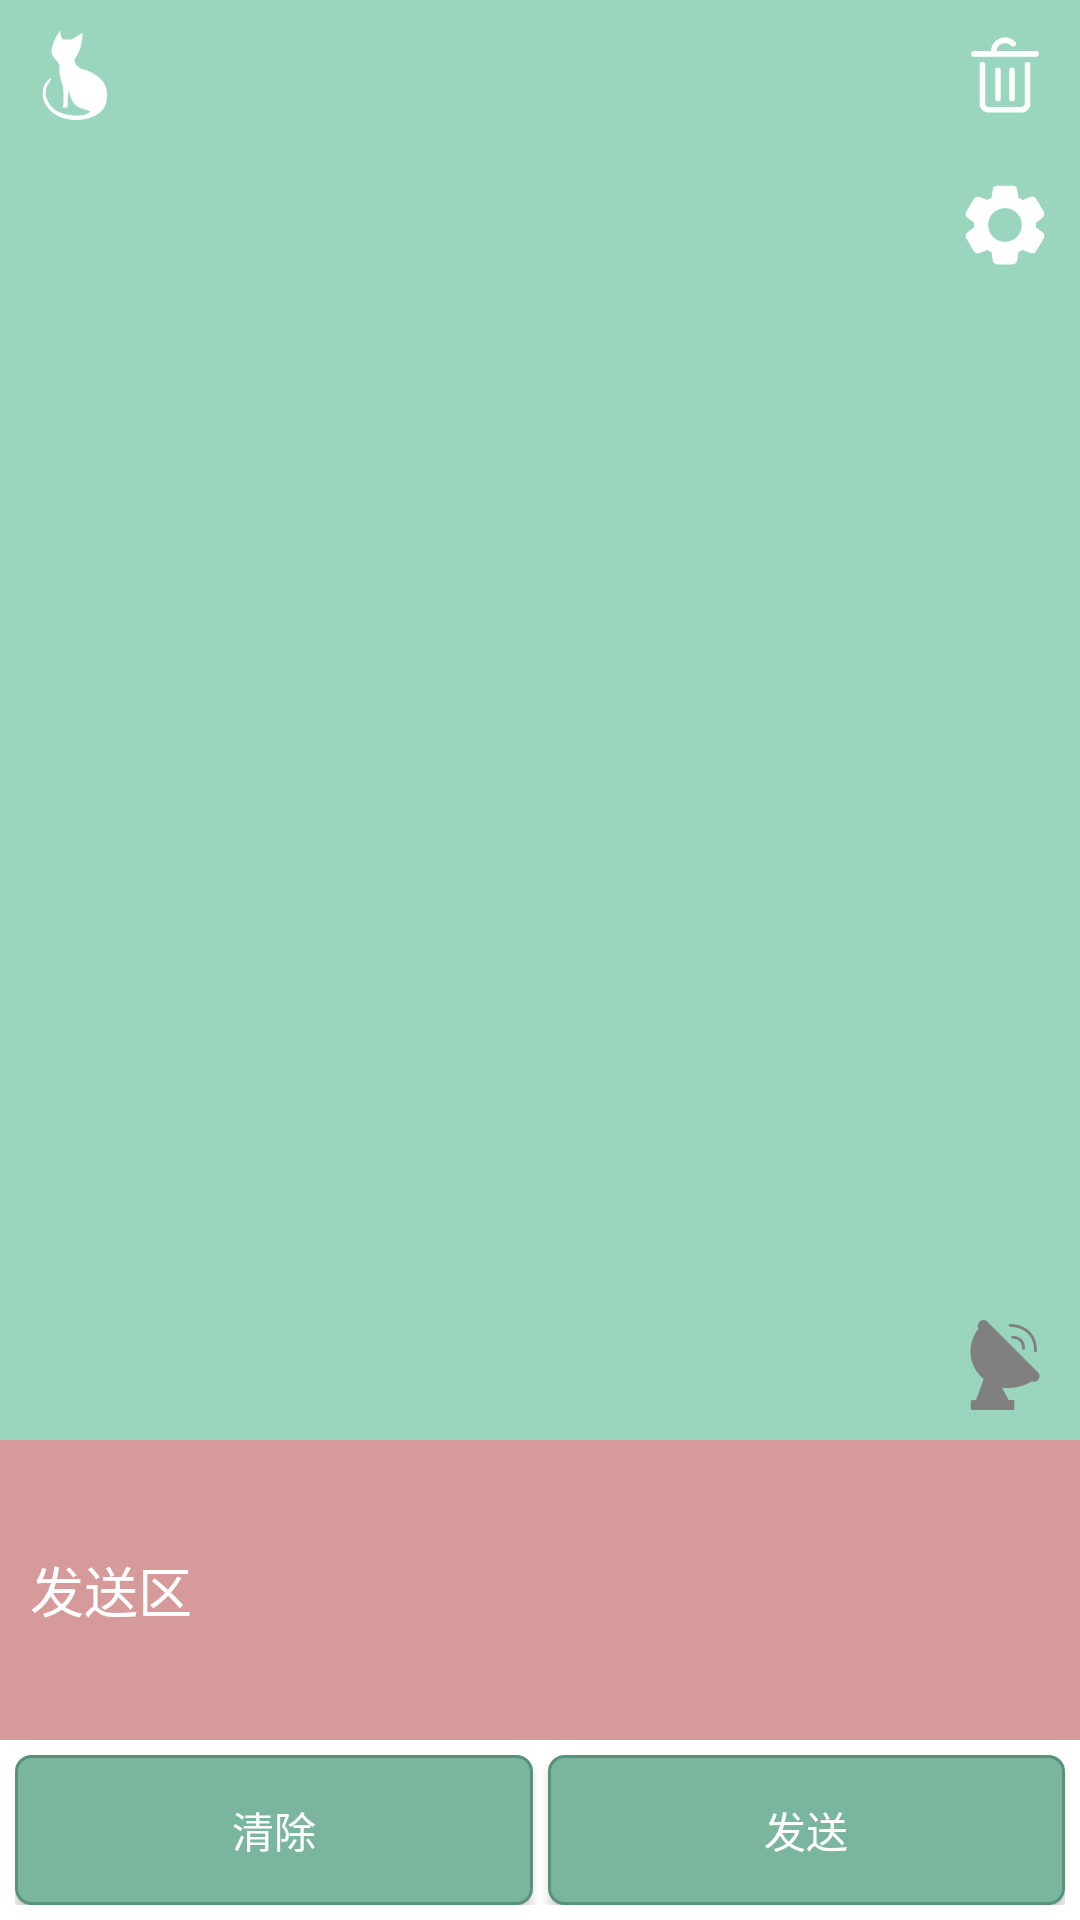

Here is an Android app screen rendered from its layout file. Give the layout XML and the strings, colors and styles it references.
<!-- AndroidManifest.xml: application theme Theme.DEBUG_UDP_CAT -->
<!-- res/layout/activity_main.xml -->
<?xml version="1.0" encoding="utf-8"?>
<RelativeLayout xmlns:android="http://schemas.android.com/apk/res/android"
    android:layout_width="match_parent"
    android:layout_height="match_parent"
    android:background="@color/primary_green"
    android:fitsSystemWindows="true">

    <ImageView
        android:layout_width="30dp"
        android:layout_height="30dp"
        android:layout_margin="10dp"
        android:src="@drawable/ic_cat_white"/>

    <ImageView
        android:id="@+id/clearReceiverAreaBtn"
        android:layout_width="30dp"
        android:layout_height="30dp"
        android:src="@drawable/ic_delete"
        android:layout_alignParentEnd="true"
        android:layout_margin="10dp"
        android:elevation="2dp"/>

    <ImageView
        android:id="@+id/settingBtn"
        android:layout_width="30dp"
        android:layout_height="30dp"
        android:src="@drawable/ic_setting"
        android:layout_below="@id/clearReceiverAreaBtn"
        android:layout_alignParentEnd="true"
        android:layout_margin="10dp"
        android:elevation="2dp"/>

    <ImageView
        android:id="@+id/showServerRun"
        android:layout_width="30dp"
        android:layout_height="30dp"
        android:layout_alignParentEnd="true"
        android:layout_alignParentBottom="true"
        android:layout_marginBottom="170dp"
        android:layout_marginEnd="10dp"
        android:src="@drawable/ic_receiver_off"
        android:elevation="2dp"
        />

    <LinearLayout
        android:layout_width="match_parent"
        android:layout_height="match_parent"
        android:layout_alignParentStart="true"
        android:layout_alignParentTop="true"
        android:orientation="vertical">

        <TextView
            android:id="@+id/receiverArea"
            android:layout_width="match_parent"
            android:layout_height="0dp"
            android:layout_margin="40dp"
            android:layout_weight="1"
            android:background="@drawable/edit_bg_green"
            android:gravity="center|top"
            android:hint="@string/receive_area"
            android:padding="10dp"
            android:textColor="@color/white"
            android:textColorHint="@color/white"
            android:textSize="18sp"
            android:visibility="gone" />

        <ListView
            android:id="@+id/receiverListView"
            android:layout_width="match_parent"
            android:layout_height="0dp"
            android:layout_margin="40dp"
            android:layout_weight="1"
            android:background="@drawable/edit_bg_green"
            android:padding="10dp"
            android:textSize="18sp" />

        <RelativeLayout
            android:layout_width="match_parent"
            android:layout_height="160dp">

            <EditText
                android:id="@+id/sendArea"
                android:layout_width="match_parent"
                android:layout_height="100dp"
                android:layout_above="@+id/operateLayout"
                android:background="@drawable/edit_bg_pink"
                android:hint="@string/send_area"
                android:imeOptions="actionSend"
                android:inputType="text"
                android:paddingStart="10dp"
                android:textColor="@color/white"
                android:textColorHint="@color/white" />

            <TextView
                android:id="@+id/showIp"
                android:layout_width="wrap_content"
                android:layout_height="30dp"
                android:layout_alignParentEnd="true"
                android:layout_marginTop="3dp"
                android:layout_marginEnd="10dp"
                android:gravity="center"
                android:textColor="@color/white"
                android:textStyle="bold" />

            <TextView
                android:id="@+id/showSendPort"
                android:layout_width="wrap_content"
                android:layout_height="30dp"
                android:layout_below="@+id/showIp"
                android:layout_alignParentEnd="true"
                android:layout_marginEnd="10dp"
                android:gravity="center"
                android:textColor="@color/white"
                android:textStyle="bold" />

            <TextView
                android:id="@+id/showReceiverPort"
                android:layout_width="wrap_content"
                android:layout_height="30dp"
                android:layout_below="@+id/showSendPort"
                android:layout_alignParentEnd="true"
                android:layout_marginEnd="10dp"
                android:gravity="center"
                android:textColor="@color/white"
                android:textStyle="bold" />

            <LinearLayout
                android:id="@+id/operateLayout"
                android:layout_width="match_parent"
                android:layout_height="wrap_content"
                android:layout_alignParentBottom="true"
                android:background="@color/white"
                android:orientation="horizontal"
                android:padding="5dp">

                <Button
                    android:id="@+id/clearSendAreaBtn"
                    android:layout_width="match_parent"
                    android:layout_height="50dp"
                    android:layout_weight="1"
                    android:background="@drawable/btn_accept"
                    android:text="@string/clear"
                    android:textColor="@color/white" />

                <View
                    android:layout_width="5dp"
                    android:layout_height="50dp" />

                <Button
                    android:id="@+id/sendBtn"
                    android:layout_width="match_parent"
                    android:layout_height="50dp"
                    android:layout_weight="1"
                    android:background="@drawable/btn_accept"
                    android:text="@string/send"
                    android:textColor="@color/white" />

            </LinearLayout>

        </RelativeLayout>

    </LinearLayout>

</RelativeLayout>
<!-- resources referenced by this layout -->
<resources>
  <color name="primary_green">#9AD6BE</color>
  <color name="white">#FFFFFFFF</color>
  <!-- drawable btn_accept (drawable) -->
  <?xml version="1.0" encoding="utf-8"?>
  <selector xmlns:android="http://schemas.android.com/apk/res/android">
      <item android:state_pressed="false">
          <shape android:shape="rectangle">
              <solid android:color="#7AB59D"></solid>
              <corners android:radius="5dp"></corners>
              <stroke android:color="#56937A" android:width="1dp"></stroke>
          </shape>
      </item>
      <item android:state_pressed="true">
          <shape android:shape="rectangle">
              <solid android:color="#6A9C88"></solid>
              <corners android:radius="5dp"></corners>
              <stroke android:color="#457561" android:width="1dp"></stroke>
          </shape>
      </item>
  </selector>
  <!-- drawable edit_bg_green (drawable) -->
  <?xml version="1.0" encoding="utf-8"?>
  <selector xmlns:android="http://schemas.android.com/apk/res/android">
      <item>
          <shape android:shape="rectangle">
              <solid android:color="#9AD6BE"></solid>
  
          </shape>
      </item>
  </selector>
  <!-- drawable edit_bg_pink (drawable) -->
  <?xml version="1.0" encoding="utf-8"?>
  <selector xmlns:android="http://schemas.android.com/apk/res/android">
      <item>
          <shape android:shape="rectangle">
              <solid android:color="#D69A9A"></solid>
  
          </shape>
      </item>
  </selector>
  <!-- drawable ic_delete (drawable) -->
  <vector xmlns:android="http://schemas.android.com/apk/res/android"
      android:width="200dp"
      android:height="200dp"
      android:viewportWidth="1024"
      android:viewportHeight="1024">
    <path
        android:fillColor="#FFFFFFFF"
        android:pathData="M694.88,940H329.12c-58,0 -105.12,-43.04 -105.12,-96v-448a32,32 0,0 1,64 0v448c0,17.36 18.88,32 41.12,32h365.76c22.32,0 41.12,-14.64 41.12,-32v-448a32,32 0,0 1,64 0v448c0,52.96 -47.2,96 -105.12,96zM864,304H160a32,32 0,0 1,0 -64h704a32,32 0,0 1,0 64z"/>
    <path
        android:fillColor="#FFFFFFFF"
        android:pathData="M432,812a32,32 0,0 1,-32 -32v-320a32,32 0,0 1,64 0v320a32,32 0,0 1,-32 32zM592,812a32,32 0,0 1,-32 -32v-320a32,32 0,0 1,64 0v320a32,32 0,0 1,-32 32zM384,276a32,32 0,0 1,-32 -32,160 160,0 0,1 276.16,-110 32,32 0,1 1,-46.48 44A95.12,95.12 0,0 0,512 148a96,96 0,0 0,-96 96,32 32,0 0,1 -32,32z"/>
  </vector>
  <string name="clear">清除</string>
  <string name="receive_area">接收区</string>
  <string name="send">发送</string>
  <string name="send_area">发送区</string>
  <style name="Theme.DEBUG_UDP_CAT" parent="Theme.MaterialComponents.DayNight.NoActionBar.Bridge">
          
          <item name="colorPrimary">@color/purple_500</item>
          <item name="colorPrimaryVariant">@color/purple_700</item>
          <item name="colorOnPrimary">@color/white</item>
          
          <item name="colorSecondary">@color/teal_200</item>
          <item name="colorSecondaryVariant">@color/teal_700</item>
          <item name="colorOnSecondary">@color/black</item>
          
          <item name="android:statusBarColor" tools:targetApi="l">?attr/colorPrimaryVariant</item>
          
      </style>
  <color name="purple_500">#FF6200EE</color>
  <color name="purple_700">#FF3700B3</color>
  <color name="teal_200">#FF03DAC5</color>
  <color name="teal_700">#FF018786</color>
  <color name="black">#FF000000</color>
</resources>
